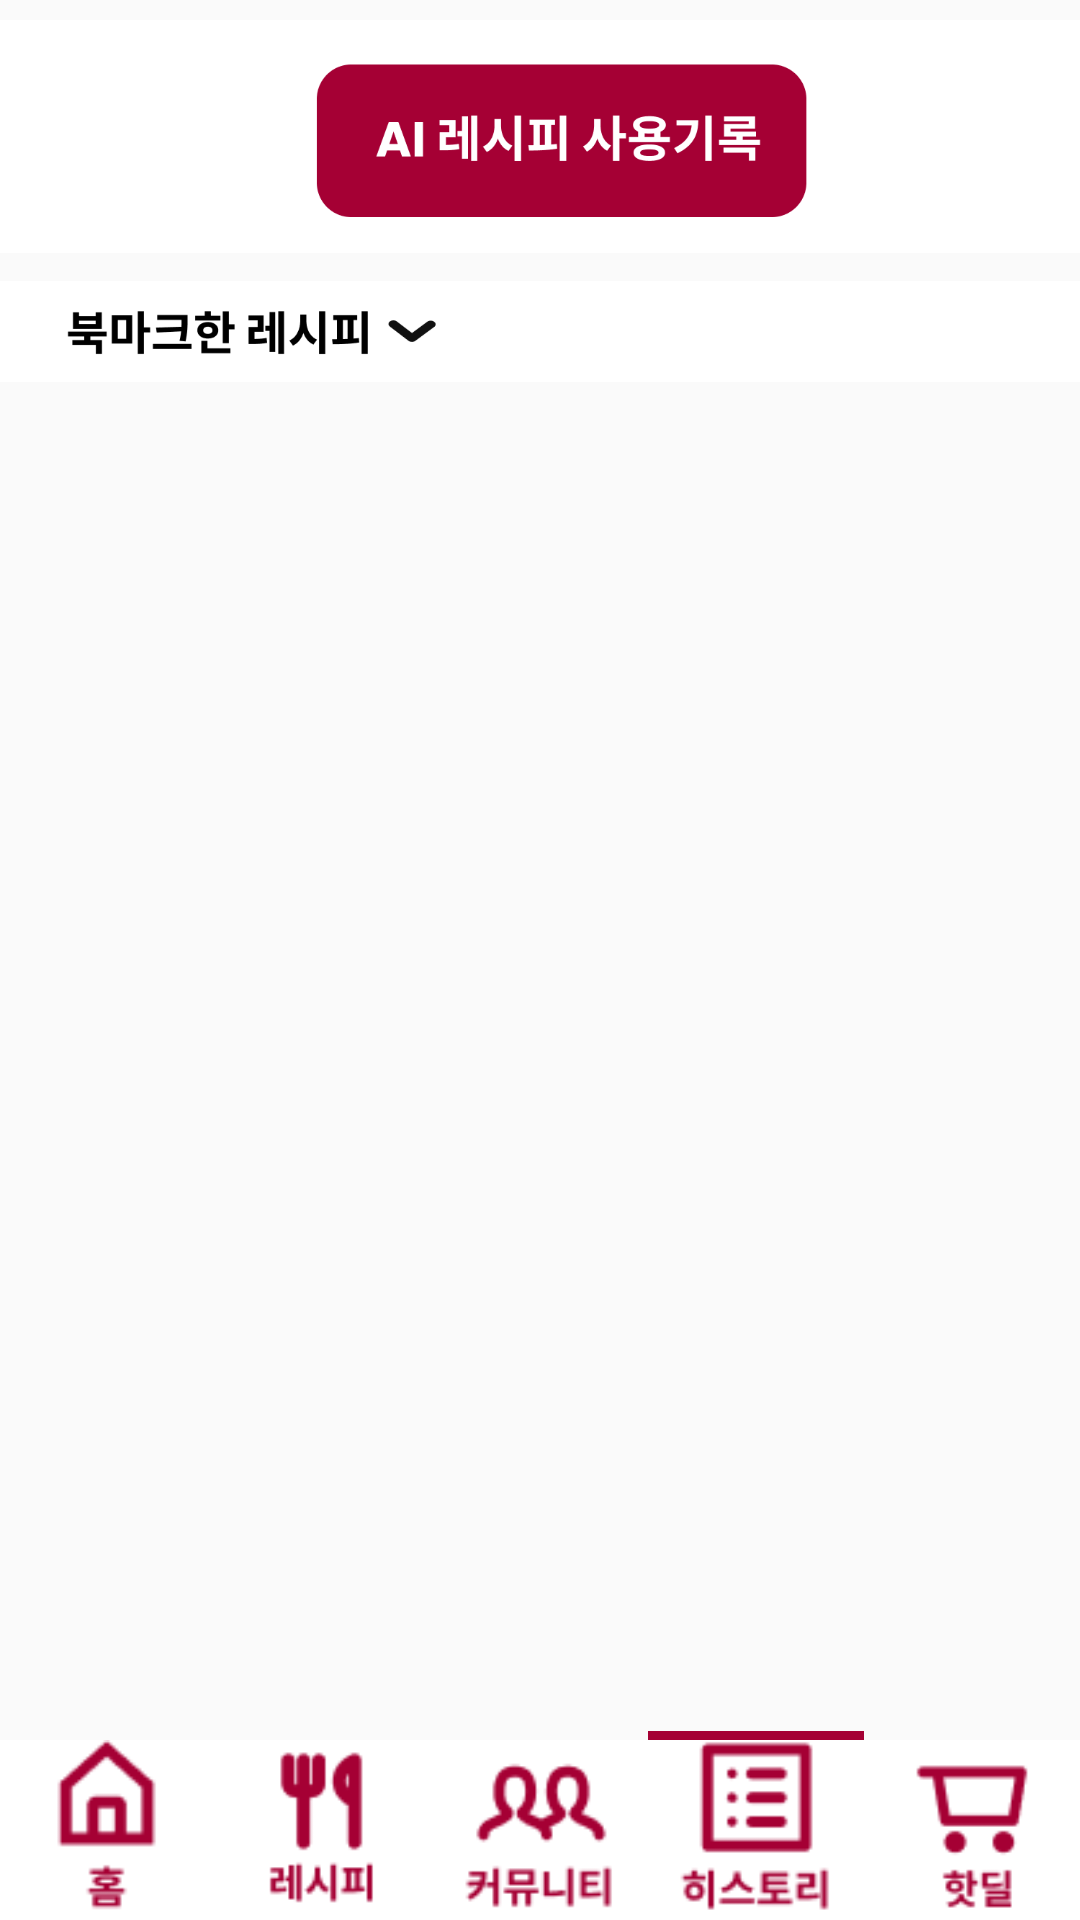

Android layout source for this screen:
<!-- AndroidManifest.xml: application theme Theme.Heaven -->
<!-- res/layout/fragment_bookmark.xml -->
<?xml version="1.0" encoding="utf-8"?>
<layout>

    <FrameLayout xmlns:android="http://schemas.android.com/apk/res/android"
        xmlns:tools="http://schemas.android.com/tools"
        android:layout_width="match_parent"
        android:layout_height="match_parent"
        xmlns:app="http://schemas.android.com/apk/res-auto"
        tools:context=".fragments.BookmarkFragment">

        <androidx.constraintlayout.widget.ConstraintLayout
            android:layout_width="match_parent"
            android:layout_height="match_parent">

            <LinearLayout
                android:layout_width="match_parent"
                android:layout_height="match_parent"
                android:orientation="vertical">

                <ImageView
                    android:id="@+id/historyArea"
                    android:src="@drawable/bookmark0"
                    android:layout_width="match_parent"
                    android:layout_height="91dp"/>

                <ImageView
                    android:src="@drawable/bookmark1"
                    android:layout_width="match_parent"
                    android:layout_height="39dp"/>

                <androidx.recyclerview.widget.RecyclerView
                    android:id="@+id/bookmarkRV"
                    android:layout_width="match_parent"
                    android:layout_height="match_parent"
                    android:layout_marginBottom="70dp"/>

            </LinearLayout>


            <LinearLayout
                android:layout_width="match_parent"
                android:layout_height="3dp"
                app:layout_constraintBottom_toTopOf="@+id/linearLayout4">

                <LinearLayout
                    android:layout_width="match_parent"
                    android:layout_height="match_parent"
                    android:layout_weight="1" />

                <LinearLayout
                    android:layout_width="match_parent"
                    android:layout_height="match_parent"
                    android:layout_weight="1" />

                <LinearLayout
                    android:layout_width="match_parent"
                    android:layout_height="match_parent"
                    android:layout_weight="1"
                    />

                <LinearLayout
                    android:background="@color/mainColor"
                    android:layout_width="match_parent"
                    android:layout_height="match_parent"
                    android:layout_weight="1" />

                <LinearLayout
                    android:layout_width="match_parent"
                    android:layout_height="match_parent"
                    android:layout_weight="1" />

            </LinearLayout>

            <LinearLayout
                android:id="@+id/linearLayout4"
                android:layout_width="match_parent"
                android:layout_height="60dp"
                android:background="@color/white"
                android:weightSum="5"
                app:layout_constraintBottom_toBottomOf="parent">

                <ImageView
                    android:id="@+id/homeTap"
                    android:layout_width="match_parent"
                    android:layout_height="wrap_content"
                    android:layout_weight="1"
                    android:src="@drawable/bottom_hometap" />

                <ImageView
                    android:id="@+id/tipTap"
                    android:layout_width="match_parent"
                    android:layout_height="wrap_content"
                    android:layout_weight="1"
                    android:src="@drawable/bottom_goodtip" />

                <ImageView
                    android:id="@+id/talkTap"
                    android:layout_width="match_parent"
                    android:layout_height="wrap_content"
                    android:layout_weight="1"
                    android:src="@drawable/bottom_talk" />

                <ImageView
                    android:id="@+id/bookmarkTap"
                    android:layout_width="match_parent"
                    android:layout_height="wrap_content"
                    android:layout_weight="1"
                    android:src="@drawable/bottom_bookmark" />

                <ImageView
                    android:id="@+id/storeTap"
                    android:layout_width="match_parent"
                    android:layout_height="wrap_content"
                    android:layout_weight="1"
                    android:src="@drawable/bottom_store" />

            </LinearLayout>



        </androidx.constraintlayout.widget.ConstraintLayout>

    </FrameLayout>

</layout>
<!-- resources referenced by this layout -->
<resources>
  <color name="mainColor">#A50034</color>
  <color name="white">#FFFFFFFF</color>
  <!-- drawable bookmark0: png bitmap (drawable, 10585 bytes) -->
  <!-- drawable bookmark1: png bitmap (drawable, 6064 bytes) -->
  <!-- drawable bottom_bookmark: png bitmap (drawable, 1555 bytes) -->
  <!-- drawable bottom_goodtip: png bitmap (drawable, 1289 bytes) -->
  <!-- drawable bottom_hometap: png bitmap (drawable, 1072 bytes) -->
  <!-- drawable bottom_store: png bitmap (drawable, 1444 bytes) -->
  <!-- drawable bottom_talk: png bitmap (drawable, 1879 bytes) -->
  <style name="Theme.Heaven" parent="Theme.AppCompat.Light">
          
          <item name="windowNoTitle">true</item>
          <item name="colorPrimary">@color/purple_500</item>
          <item name="colorPrimaryVariant">@color/mainColor</item>
          <item name="colorOnPrimary">@color/white</item>
          
          <item name="colorSecondary">@color/teal_200</item>
          <item name="colorSecondaryVariant">@color/teal_700</item>
          <item name="colorOnSecondary">@color/black</item>
          
          <item name="android:statusBarColor" tools:targetApi="l">?attr/colorPrimaryVariant</item>
          
      </style>
  <color name="purple_500">#FF6200EE</color>
  <color name="teal_200">#FF03DAC5</color>
  <color name="teal_700">#FF018786</color>
  <color name="black">#FF000000</color>
</resources>
